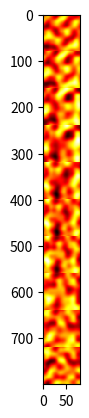

Reproduce this figure in Python.
# # -*- coding: UTF-8 -*-
import numpy as np
import math
import matplotlib.pyplot as plt
import operator

# NOTICE:
# This is an implementation of Perlin Noise that works for any dimensionality > 1.
# It is mostly a proof of concept, and as a result is not fully optimised.
# If you want to use Perlin Noise, I recommend using a less dynamic implementation.

def average(itr):
	return sum(itr)/len(itr)

def vecLenSquared(vec):
	return sum(comp**2 for comp in vec)

def vecLen(vec):
	return vecLenSquared(vec)**0.5

def unaryVecOp(vec, func):
	return tuple(func(comp) for comp in vec)

def normalize(vec):
	reciprocal = 1/vecLen(vec)
	return unaryVecOp(vec, lambda a:a * reciprocal)

def binaryVecOp(vec1, vec2, func):
	return tuple(func(c1,c2) for c1,c2 in zip(vec1,vec2))

def dotProduct(vec1, vec2):
	return sum(a*b for a,b in zip(vec1,vec2))

def vecSum(vec1, vec2):
	return binaryVecOp(vec1,vec2,operator.add)

def vecDif(vec1, vec2):
	return binaryVecOp(vec1,vec2,operator.sub)

def randomVector(dims):
	# generate random vectors by -
	# generating each component from a normal distribution -
	# and normalizing the result
	return normalize([np.random.normal() for i in range(dims)])


def lerp(x, y, a):
	return a * (x - y) + y

def vectorToSeed(seed, vec):
	return 0

def ease(t):
	return 6*pow(t,5) - 15*pow(t,4) + 10*pow(t,3)

##### Algorithm summary #####
# note: (N refers to the dimensionality of the noise)
# note: (hypercube refers to the N-dimensional analogue of a square)
#
# to get the value at coordiate point [P]:
#  1. find the integral coordinates of the vertices/corners [C] of the hypercube that contains P.
#     there are 2ᴺ of these vertices
#  2. get the random unit vectors [U] at each C
#  2. if any C does not have a U, generate one and save it
#  3. find the vectors [V] pointing from each C to P - DO NOT NORMALIZE
#  4. for each C, find the dot product [D] between U and V
#  5. interpolate between each D in pairs (this is explained in depth later).
#     use easing function to weird borders at hypercube edges;
class NoiseGenND:
	def __init__(self, dims=2, seed=1, tiling=None, easing=ease, seedAlgorithm=vectorToSeed):
		self.dims = dims
		self.seed = seed
		self.tiling = tiling
		self.easing = easing
		self.seedAlgorithm = seedAlgorithm

		self.hvpc = 2**(dims-1) # half of vpc (see next line)
		self.vpc = self.hvpc * 2 # vertices per (hypercube) cell
		self.coordVectors = dict()

		# GENERATE EVERY PERMUTATION OF N 1's AND 0's :
		# count from [0 --> 2ᴺ) and convert to binary
		# this is needed to find every vertex of a hypercube
		self.formatType = str(self.dims) + 'b'
		self.offsets = [tuple((1 if digit=='1' else 0) for digit in format(i,self.formatType)) for i in range(self.vpc)]

		# NORMALIZE VALUE BETWEEN [-1,1]
		# the most extreme possible values arise in the exact middle of a hypercube -
		# when the integral vectors all point at or from the middle.
		# the dot product in this case will equal:
		# (+/-) ||U|| * ||V||;
		# since the magnitudes of the integral vectors are always 1,
		# the resulting value is decided by the magnitudes of the directional vectors,
		# which, in the middle of an N-Dimensional hypercube, are equal to:
		# sqrt(N * ½²);
		# therefore, the dot products can be normalized to [-1,1] by multiplying -
		# by 1/sqrt(N * ½²)
		self.multiplier = 1/((self.dims * 0.25)**0.5)

	def get(self, point):
		rmdrs = unaryVecOp(point, lambda a:a%1) # remainders of point modulo 1
		baseCoord = vecDif(point,rmdrs) # lowest integral point coordinate
		# if the point lays on an int coord, pretend it doesn't
		if(vecLen(rmdrs) == 0):
			rmdrs = tuple(i+0.0000001 for i in rmdrs)
		# list of dot products (U•V)
		dots = []
		# generate the surrounding int coordinates
		for i in range(self.vpc):
			# get surrounding int coordinate;
			# offset the base coord by every permutation of 1's and 0's
			coord = vecSum(baseCoord, self.offsets[i])
			# get V (directional vector from vertex to point)
			dirVec = vecDif(coord, point)
			# tile the corner coords - do this AFTER getting dirVec
			if self.tiling != None:
				coord = binaryVecOp(coord, self.tiling, lambda a,b : (a if b==None else a%b))
			# get the U vector at the int coordinate
			coordVec = self.coordVectors.get(coord, None)
			if coordVec == None:
				coordVec = randomVector(self.dims)
				self.coordVectors[coord] = coordVec
			dots.append(dotProduct(dirVec,coordVec))
		# reverse - flipped bits change end-first and remainders are front-first
		rmdrs = rmdrs[::-1]
		# interpolate between all dot products
		for n in range(self.dims):
			# ease the interpolation
			alpha = self.easing(rmdrs[n])
			# add up each pair of dot products in their original order.
			#   their order is/was decided by the offset array;
			# the last bit of their indices alternates, so -
			# in each iteration, the same axis/bit is flipped between every pair.
			# as the outer loop runs down, the list is split in half by interpolation, and -
			# the last bit is effectively stripped, meaning the axis being -
			# interpolated changes with each iteration
			dots = [lerp(dotB,dotA,alpha) for dotA,dotB in zip(dots[::2], dots[1::2])]
			# eg N=3: 8 initial dot products:
			# notice how the last bit of each coordinate is flipped for each pair
			# *-----------------------------------------------------------------*
			# |                                                                 |
			# |       000--x--001   010--x--011    100--x--101   110--x--111    |
			# |  1:        |             |              |             |         |
			# |           00*-----y-----01*            10*-----y-----11*        |
			# |  2:               |                            |                |
			# |                  0**------------z-------------1**               |
			# |  3:                             |                               |
			# |                            final value                          |
			# |                                                                 |
			# *-----------------------------------------------------------------*

		return dots[0] * self.multiplier # normalize & return

chars = list('.:-=+*#%&@')
gen = NoiseGenND(3)
x=-1
increment = 0.05
nums = []
while x<1:
	y=-2
	while y<2:
		row = []
		nums.append(row)
		z=-2
		while z<2:
			row.append(gen.get((x,y,z)))
			z+=0.05
		y+=0.05
	x+=0.2


# bounds = 2;
# increment = 0.05
# nums = []
# y = -bounds
# while y < bounds:
# 	line = ''
# 	row = []
# 	nums.append(row)
# 	x=-bounds
# 	while x < bounds:
# 		row.append(gen.get((x,y)))
# 		x+=increment
# 	y+=increment
a = np.array(nums)
print(np.amax(a))
print(np.amin(a))
plt.imshow(a, cmap='hot', interpolation='nearest')
plt.show()